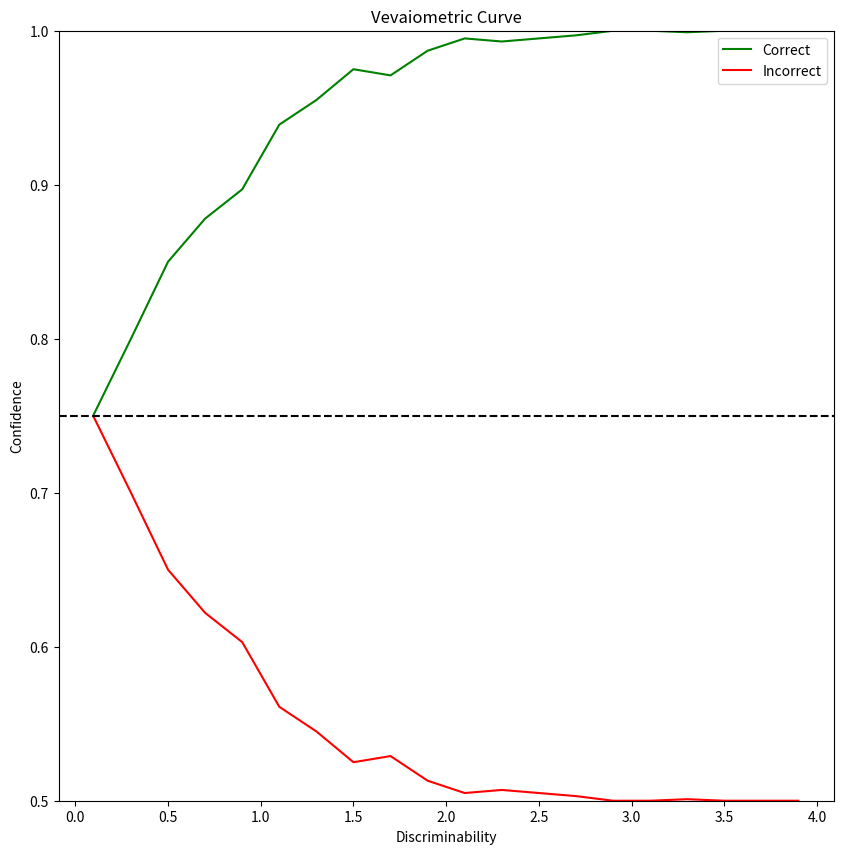

Write Python code to recreate this figure.
import numpy as np
import matplotlib.pyplot as plt

# Parameters
num_trials = 10000
sigma = 1.0  # Standard deviation (perceptual noise remains same for all trials)
decision_boundary = 0  # Decision boundary (b)

# Randomly sample 100 means (trials) which all differ in how far they are to the decision boundary
means = np.linspace(-4, 4, num_trials)

# Generate a random percept for each of these means and associate them with an outcome
samples = np.random.normal(means, sigma)

# Determine whether the percept is correct
# A percept is correct if the sample is on the same side of the decision boundary as its mean
percepts_correct = ((samples > decision_boundary) & (means > decision_boundary)) | ((samples < decision_boundary) & (means < decision_boundary))
percepts_incorrect = ~percepts_correct  # Incorrect percepts are the opposite of correct percepts

# Calculate absolute distance of each mean from decision-boundary, this will be my x-axis, how discriminable is the given stimulus
distance_from_boundary = np.abs(means - decision_boundary)

# Define the bin edges for the 20-point bins
bin_edges = np.linspace(0, 4, 21)

# Arrays to store bin centers and confidence values for correct and incorrect outcomes
bin_centers = []
confidence_values_correct = []
confidence_values_incorrect = []

# Bias to adjust the confidence level at neutral evidence to 0.75
neutral_confidence = 0.75

# Calculate confidence for each bin
for i in range(len(bin_edges) - 1):
    # Find indices of percepts that fall into the current bin
    bin_indices = np.where((distance_from_boundary >= bin_edges[i]) & (distance_from_boundary < bin_edges[i + 1]))[0]
    # np.where returns percepts from each bin depending on their distance from DB
    # bin_edges[i + 1] represents upper boundary of current bin
    # purpose of [0] here is to get the actual array of indices from the tuple returned by np.where

    # Get samples and outcomes for the current bin using indices
    bin_percepts_correct = percepts_correct[bin_indices]
    bin_percepts_incorrect = percepts_incorrect[bin_indices]

    # Calculate the center of the bins to know where to plot the points on the x-axis
    bin_center = (bin_edges[i] + bin_edges[i + 1]) / 2
    bin_centers.append(bin_center)

    # Calculate the confidence for correct and incorrect outcomes
    if len(bin_percepts_correct) > 0:
        confidence_correct = np.mean(bin_percepts_correct)
        confidence_incorrect = np.mean(bin_percepts_incorrect)
        confidence_correct = 0.5 + (neutral_confidence - 0.5) * (confidence_correct / 0.5)
        confidence_incorrect = 0.5 + (neutral_confidence - 0.5) * (confidence_incorrect / 0.5)

    else:
        confidence_correct = 0.5
        confidence_incorrect = 0.5

    confidence_values_correct.append(confidence_correct)
    confidence_values_incorrect.append(confidence_incorrect)
    # this appends (adds) the calculated midpoints (bin_center) to the bin_centers array created above

# Convert lists to arrays
bin_centers = np.array(bin_centers)
confidence_values_correct = np.array(confidence_values_correct)
confidence_values_incorrect = np.array(confidence_values_incorrect)

# Plotting
plt.figure(figsize=(10, 10))
plt.plot(bin_centers, confidence_values_correct, 'g-', label='Correct')
plt.plot(bin_centers, confidence_values_incorrect, 'r-', label='Incorrect')
plt.axhline(y=0.75, color='k', linestyle='--')  # Line at y=0.75
plt.xlabel('Discriminability')
plt.ylabel('Confidence')
plt.ylim(0.5, 1)
plt.title('Vevaiometric Curve')
plt.legend()
plt.show()


